Run: headless pygame with SDL's dummy video driver; simulated clock (each Clock.tick advances the game by its frame time, no real sleeping); random seed 0; keys injected as events and as key.get_pressed() state; mouse plan: one left click at the window centre at the start of phase 2, then a move to the lower-right quarter at the start of phase 3; restart key C tapped at the start of phases 3 and 4.
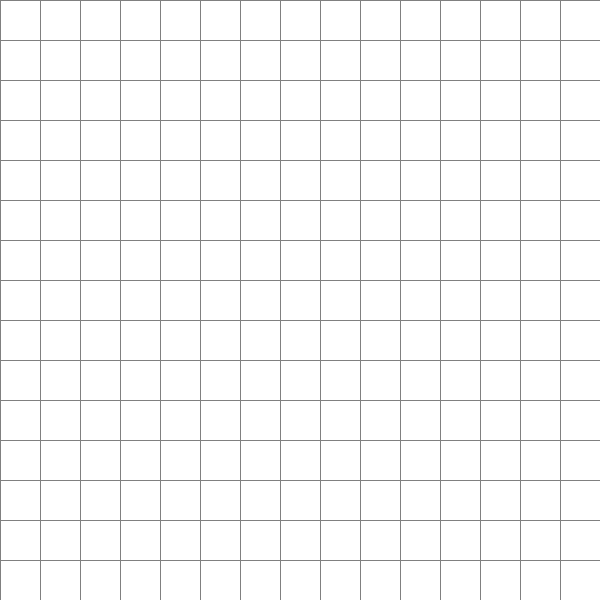
Frame 1 of 4 · flips 1–60 · no input
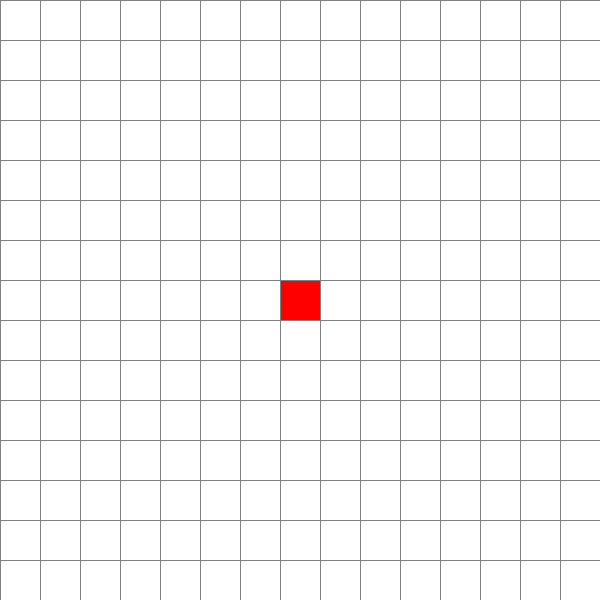
Frame 2 of 4 · flips 61–180 · clicked the window centre · tapped SPACE, RETURN · held RIGHT (→), D
Frame 3 of 4 · flips 181–300 · moved the mouse to the lower-right quarter · tapped C · held DOWN (↓), S · screen same as frame 1, image omitted
Frame 4 of 4 · flips 301–420 · tapped C · held LEFT (←), A, UP (↑), W · screen unchanged from frame 3, image omitted

The pygame program that drew these frames:

import pygame
import math
from queue import PriorityQueue

# Initialize Pygame and set up the window
pygame.init()
WIDTH = 600
WIN = pygame.display.set_mode((WIDTH, WIDTH))
pygame.display.set_caption("Pathfinding Visualization (A*)")

# Define colors
RED = (255, 0, 0)         # Start
GREEN = (0, 255, 0)       # Goal
BLUE = (0, 0, 255)        # Path
# YELLOW removed for open set!
WHITE = (255, 255, 255)   # Unvisited
BLACK = (0, 0, 0)         # Barrier
PURPLE = (128, 0, 128)    # Closed set
GREY = (128, 128, 128)    # Grid lines
ORANGE = (255, 165, 0)    # For start/goal border

# Define grid parameters
ROWS = 15
GAP = WIDTH // ROWS  # size of each cube

class Node:
    def __init__(self, row, col):
        self.row = row
        self.col = col
        self.x = row * GAP
        self.y = col * GAP
        self.color = WHITE
        self.neighbors = []
        self.prev = None

    def get_pos(self):
        return self.row, self.col

    def is_closed(self):
        return self.color == PURPLE

    def is_barrier(self):
        return self.color == BLACK

    def is_start(self):
        return self.color == RED

    def is_goal(self):
        return self.color == GREEN

    def reset(self):
        self.color = WHITE

    def make_start(self):
        self.color = RED

    def make_closed(self):
        self.color = PURPLE

    def make_barrier(self):
        self.color = BLACK

    def make_goal(self):
        self.color = GREEN

    def make_path(self):
        self.color = BLUE

    def draw(self, win):
        pygame.draw.rect(win, self.color, (self.x, self.y, GAP, GAP))

    def update_neighbors(self, grid):
        self.neighbors = []
        # DOWN
        if self.row < ROWS - 1 and not grid[self.row + 1][self.col].is_barrier():
            self.neighbors.append(grid[self.row + 1][self.col])
        # UP
        if self.row > 0 and not grid[self.row - 1][self.col].is_barrier():
            self.neighbors.append(grid[self.row - 1][self.col])
        # RIGHT
        if self.col < ROWS - 1 and not grid[self.row][self.col + 1].is_barrier():
            self.neighbors.append(grid[self.row][self.col + 1])
        # LEFT
        if self.col > 0 and not grid[self.row][self.col - 1].is_barrier():
            self.neighbors.append(grid[self.row][self.col - 1])

    def __lt__(self, other):
        return False

def heuristic(a, b):
    # Using Manhattan distance as the heuristic
    x1, y1 = a
    x2, y2 = b
    return abs(x1 - x2) + abs(y1 - y2)

def reconstruct_path(came_from, current, draw):
    while current in came_from:
        current = came_from[current]
        current.make_path()
        draw()

def make_grid():
    grid = []
    for i in range(ROWS):
        grid.append([])
        for j in range(ROWS):
            node = Node(i, j)
            grid[i].append(node)
    return grid

def draw_grid(win):
    for i in range(ROWS):
        pygame.draw.line(win, GREY, (0, i * GAP), (WIDTH, i * GAP))
        pygame.draw.line(win, GREY, (i * GAP, 0), (i * GAP, WIDTH))

def draw(win, grid):
    win.fill(WHITE)
    for row in grid:
        for node in row:
            node.draw(win)

    draw_grid(win)
    pygame.display.update()

def get_clicked_pos(pos):
    x, y = pos
    row = x // GAP
    col = y // GAP
    return row, col

def a_star(draw, grid, start, goal):
    count = 0
    open_set = PriorityQueue()
    open_set.put((0, count, start))
    came_from = {}

    g_score = {node: float("inf") for row in grid for node in row}
    g_score[start] = 0

    f_score = {node: float("inf") for row in grid for node in row}
    f_score[start] = heuristic(start.get_pos(), goal.get_pos())

    open_set_hash = {start}

    while not open_set.empty():
        for event in pygame.event.get():
            if event.type == pygame.QUIT:
                pygame.quit()

        current = open_set.get()[2]
        open_set_hash.remove(current)

        if current == goal:
            reconstruct_path(came_from, goal, draw)
            goal.make_goal()
            start.make_start()
            return True

        for neighbor in current.neighbors:
            temp_g_score = g_score[current] + 1  # assume each step has cost 1

            if temp_g_score < g_score[neighbor]:
                came_from[neighbor] = current
                g_score[neighbor] = temp_g_score
                f_score[neighbor] = temp_g_score + heuristic(neighbor.get_pos(), goal.get_pos())
                if neighbor not in open_set_hash:
                    count += 1
                    open_set.put((f_score[neighbor], count, neighbor))
                    open_set_hash.add(neighbor)
                    # Removed neighbor.make_open() so it doesn't turn yellow

        draw()

        if current != start:
            current.make_closed()
    return False

def main(win):
    grid = make_grid()

    start = None
    goal = None

    run = True

    while run:
        draw(win, grid)

        for event in pygame.event.get():
            if event.type == pygame.QUIT:
                run = False

            # Left mouse button to set start, goal, or barriers
            if pygame.mouse.get_pressed()[0]:
                pos = pygame.mouse.get_pos()
                row, col = get_clicked_pos(pos)
                node = grid[row][col]
                if not start and node != goal:
                    start = node
                    start.make_start()
                elif not goal and node != start:
                    goal = node
                    goal.make_goal()
                elif node != start and node != goal:
                    node.make_barrier()

            # Right mouse button resets a node
            elif pygame.mouse.get_pressed()[2]:
                pos = pygame.mouse.get_pos()
                row, col = get_clicked_pos(pos)
                node = grid[row][col]
                node.reset()
                if node == start:
                    start = None
                elif node == goal:
                    goal = None

            if event.type == pygame.KEYDOWN:
                # Press SPACE to run the A* algorithm
                if event.key == pygame.K_SPACE and start and goal:
                    for row in grid:
                        for node in row:
                            node.update_neighbors(grid)
                    a_star(lambda: draw(win, grid), grid, start, goal)

                # Press 'c' to clear the grid
                if event.key == pygame.K_c:
                    start = None
                    goal = None
                    grid = make_grid()

    pygame.quit()

if __name__ == "__main__":
    main(WIN)
